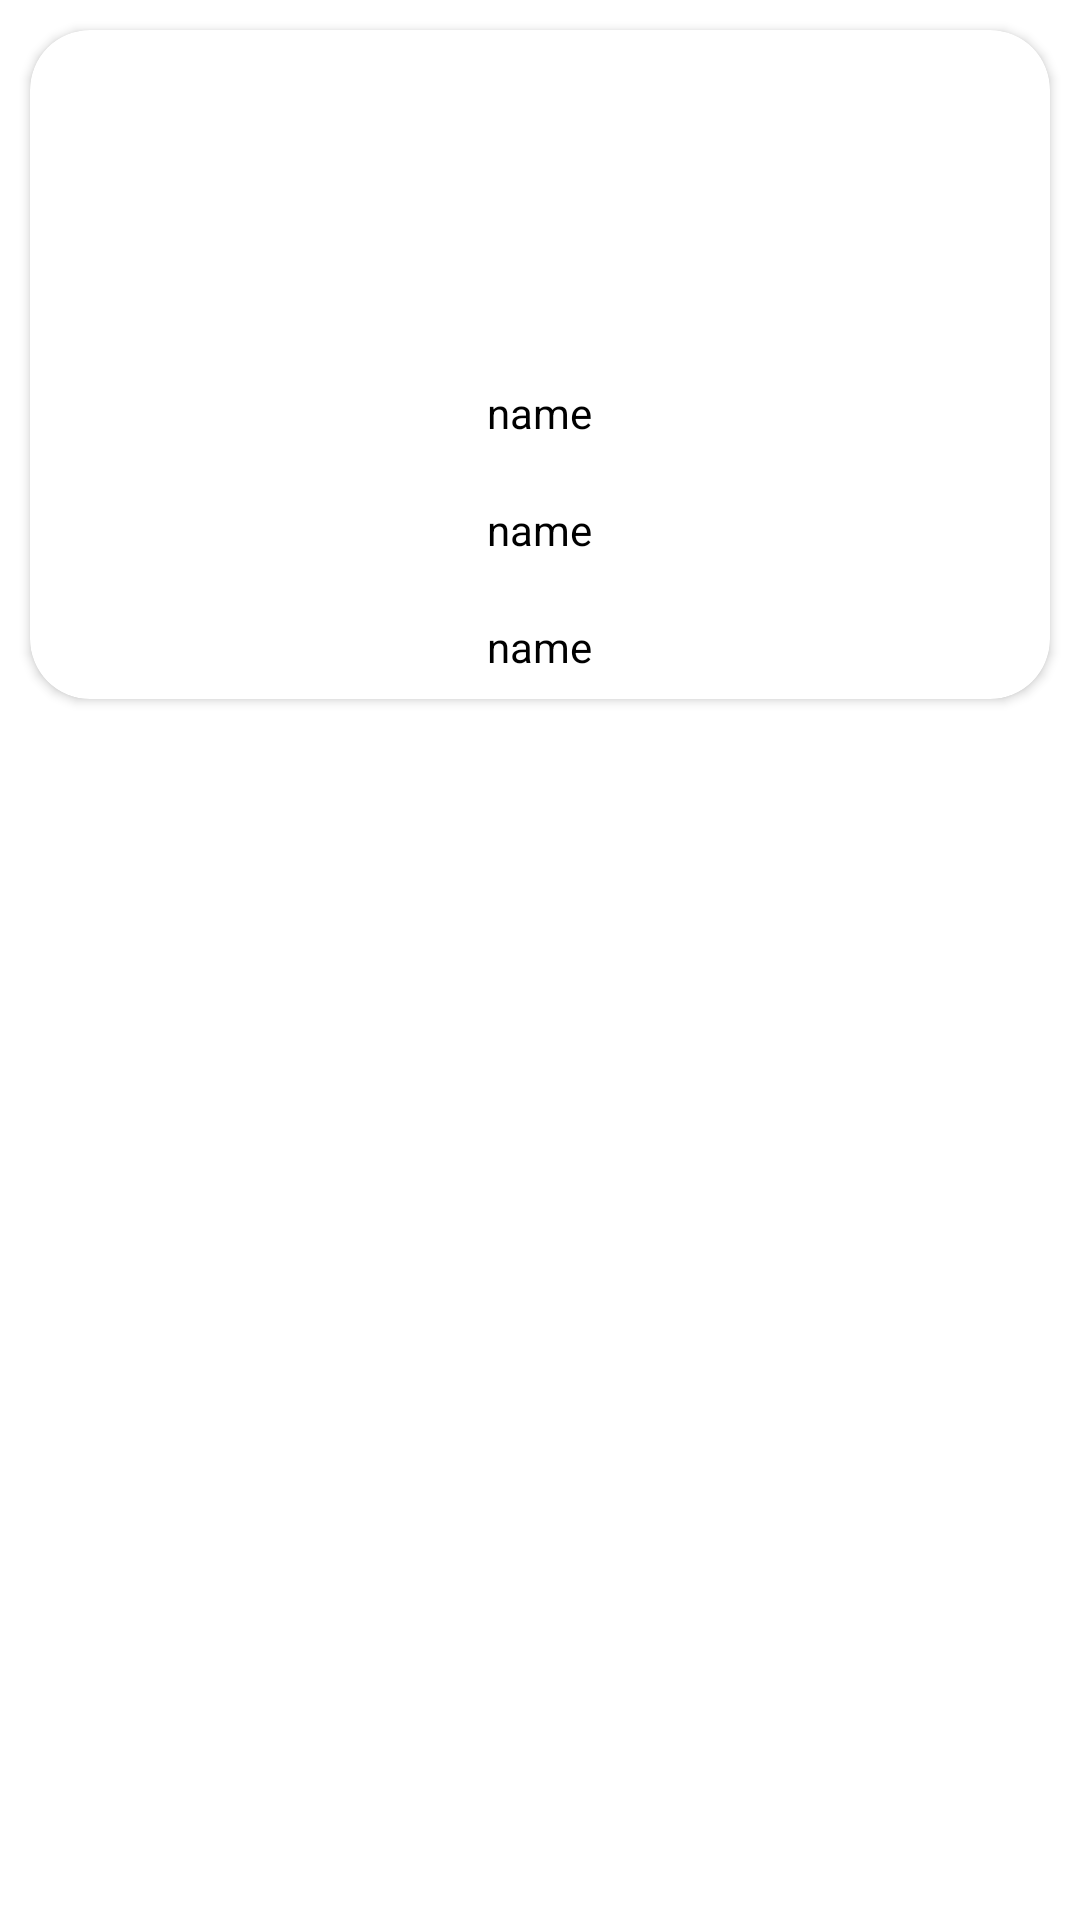

Write the Android layout XML for this screen, with the resource values it uses.
<!-- AndroidManifest.xml: application theme AppTheme -->
<!-- res/layout/product_list.xml -->
<?xml version="1.0" encoding="utf-8"?>
<RelativeLayout android:id="@+id/relative"
    xmlns:android="http://schemas.android.com/apk/res/android"
    android:layout_width="150dp"
    android:layout_height="170dp"
    android:padding="5dp"
    android:layout_marginLeft="15dp"
    android:layout_marginTop="20dp"
    xmlns:app="http://schemas.android.com/apk/res-auto">

    <androidx.cardview.widget.CardView
        app:cardCornerRadius="20dp"
        android:layout_margin="5dp"
        android:layout_width="match_parent"
        android:layout_height="wrap_content"
        android:layout_alignParentStart="true"
        android:layout_alignParentTop="true" >

        <LinearLayout
            android:layout_width="match_parent"
            android:layout_height="wrap_content"
            android:orientation="vertical"
            android:padding="8dp">

            <ImageView
                android:id="@+id/pro_img"
                android:layout_width="120dp"
                android:layout_height="90dp"
                android:layout_gravity="center" />

            <TextView
                android:id="@+id/pro_name"
                android:layout_width="wrap_content"
                android:layout_height="wrap_content"
                android:text="name"
                android:layout_gravity="center"
                android:layout_marginTop="20dp"
                android:textColor="#000000" />

            <TextView
                android:id="@+id/pro_des"
                android:layout_width="wrap_content"
                android:layout_height="wrap_content"
                android:text="name"
                android:layout_gravity="center"
                android:layout_marginTop="20dp"
                android:textColor="#000000" />

            <TextView
                android:id="@+id/pro_price"
                android:layout_width="wrap_content"
                android:layout_height="wrap_content"
                android:text="name"
                android:layout_gravity="center"
                android:layout_marginTop="20dp"
                android:textColor="#000000" />

        </LinearLayout>

    </androidx.cardview.widget.CardView>

</RelativeLayout>
<!-- resources referenced by this layout -->
<resources>

</resources>
